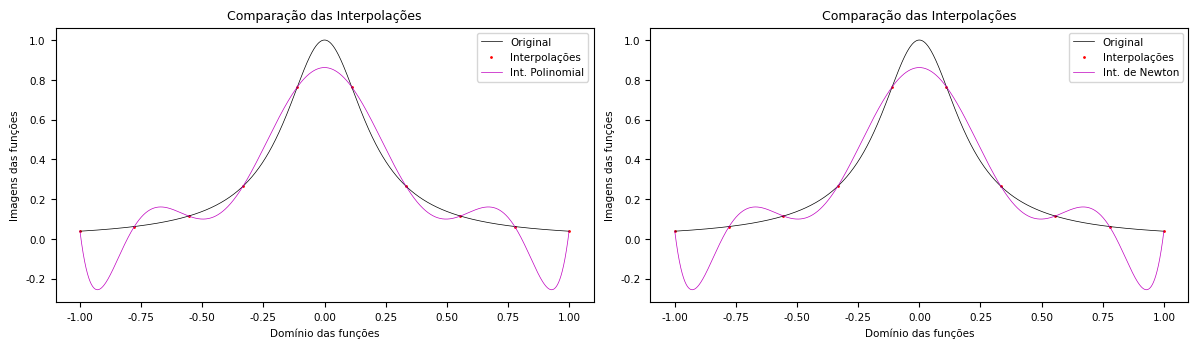
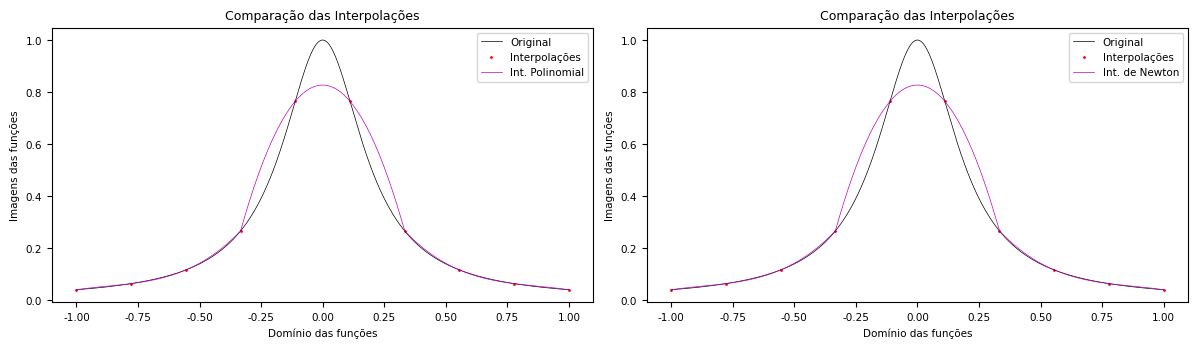

Recreate these plots in Python, in order.
from numpy import zeros, concatenate, linspace
from matplotlib.pyplot import figure, rc
from numpy.typing import NDArray
from itertools import pairwise
from typing import Callable

function = Callable[[float | NDArray], float | NDArray]

class Interpolção:
  __slots__ = "D", "A", "f", "n", "I", "B", "zipper", "respol", "resnew"

  def __init__(self, func: function, inter: tuple[int, int], n: int, spl: int):
    (i1, i2), (div, mod) = inter, divmod(n, spl) if spl else (1, 0)
    self.D, self.A = linspace(i1, i2, 5000), linspace(i1, i2, n)
    self.f, self.n = div, (spl + 1) if (mod == 1) else n
    self.I, self.B = func(self.D), func(self.A)

    self.zipper = [*zip(self.spliter(self.D, 1),
                        self.spliter(self.A, 0),
                        self.spliter(self.B, 0))]

    self.interpol(); self.internew(); self.plotgfx()

  def spliter(self, array: NDArray, flag: bool):
    fator = (array.size / self.f) if flag else self.n
    a, b, c = fator, (array.size - fator), array.size
    points = linspace((0, a), (b, c), self.f, dtype = int)
    return (array[a:b] for a, b in points)

  def interpol(self): # Interpolação Polinomial
    def interpol(D: NDArray, A: NDArray, B: NDArray):
      L = zeros((self.n, self.n))
      L.flat[::self.n + 1] = 1
      U = A.reshape(-1, 1) ** range(self.n)

      for i1, i2 in pairwise(range(self.n)):
        L[i2:, i1] = U[i2:, i1] / U[i1, i1]
        U[i2:] -= L[i2:, i1, None] * U[i1]

      x, y = zeros(self.n), zeros(self.n)

      for i in range(self.n):
        y[i] = B[i] - (L[i] * y).sum()
      for i in range(self.n)[::-1]:
        x[i] = (y[i] - (U[i] * x).sum()) / U[i, i]

      return (D.reshape(-1, 1) ** range(self.n)) @ x

    lista = [interpol(*tupla) for tupla in self.zipper]
    self.respol = concatenate(lista)

  def internew(self): # Interpolação de Newton
    def internew(D: NDArray, A: NDArray, B: NDArray):
      M = zeros((self.n, self.n)); M[:, 0] = B

      for i1, i2 in pairwise(range(self.n)):
        temp = (M[i2:, i1] - M[i1:-1, i1])
        M[i2:, i2] = temp / (A[i2] - A[0])

      diag = M.diagonal()
      pontos = D.reshape(-1, 1) - A[:-1]
      return pontos.cumprod(1) @ diag[1:] + diag[0]

    lista = [internew(*tupla) for tupla in self.zipper]
    self.resnew = concatenate(lista)

  def plotgfx(self): # Plotagem das iterpolações
    rc("font", family = "Consolas", size = 7.5)
    rc("lines", aa = 1, lw = .5, markersize = 1)

    origin, pontos = "Original", "Interpolações"
    labels = ("Int. Polinomial", "Int. de Newton")
    imagens = (self.respol, self.resnew)

    fig = figure(figsize = (12, 3.5)); fig.dpi = 400
    axes = fig.subplots(1, len(imagens))

    for axe, label, imagem in zip(axes, labels, imagens):
      axe.plot(self.D, self.I, c = "k", label = origin)
      axe.scatter(self.A, self.B, c = "r", label = pontos)
      axe.plot(self.D, imagem, c = "m", label = label)
      axe.set_title("Comparação das Interpolações")
      axe.set_xlabel("Domínio das funções")
      axe.set_ylabel("Imagens das funções")
      axe.legend()

    fig.tight_layout(pad = 1)

Interpolção(lambda x: 1/(1 + 25*x**2), (-1, 1), 10, 0); pass

Interpolção(lambda x: 1/(1 + 25*x**2), (-1, 1), 10, 3); pass